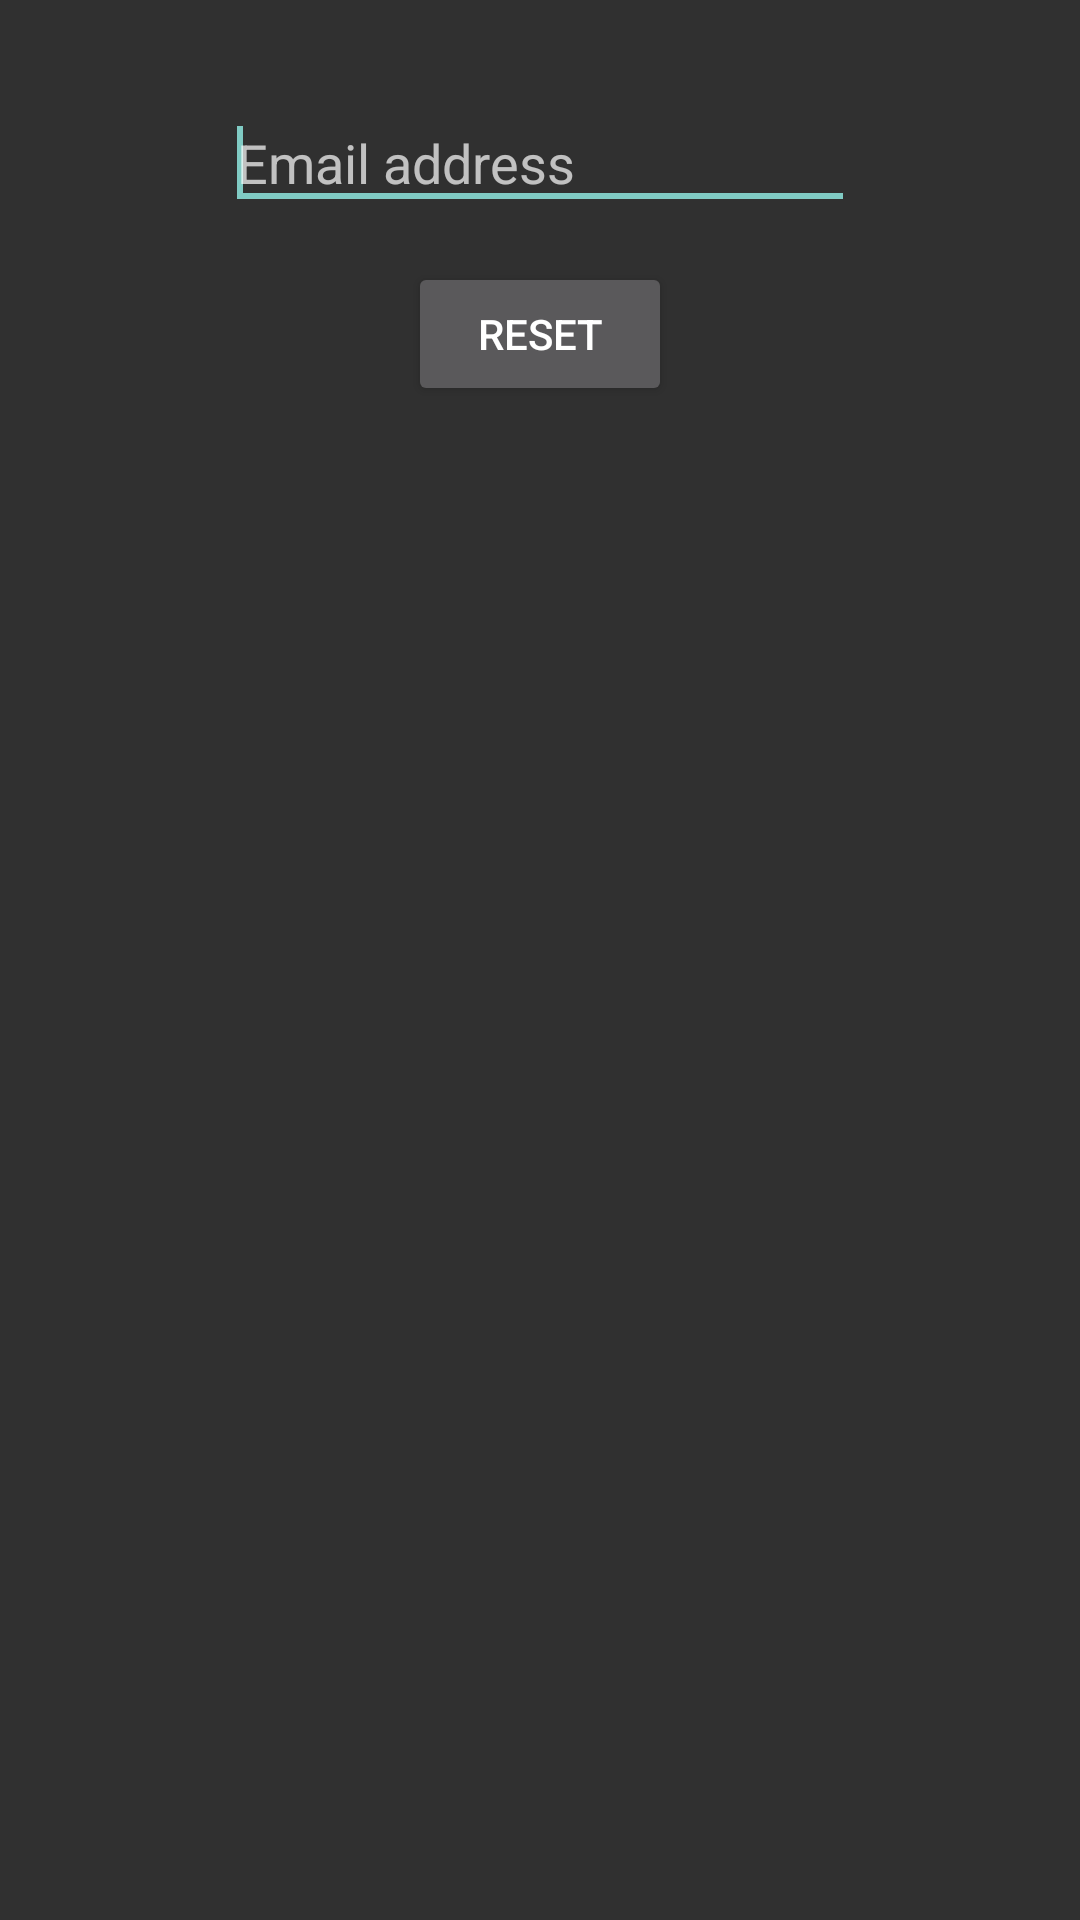

This screen was rendered from an Android layout file. Write that file and the resources it references.
<!-- AndroidManifest.xml: application theme Theme.AppCompat -->
<!-- res/layout/activity_forgot_password.xml -->
<RelativeLayout xmlns:android="http://schemas.android.com/apk/res/android"
    xmlns:tools="http://schemas.android.com/tools"
    android:layout_width="match_parent"
    android:layout_height="match_parent"
    tools:context=".SignInActivity" >

    <EditText
        android:id="@+id/editText1"
        android:layout_width="wrap_content"
        android:layout_height="wrap_content"
        android:layout_alignParentTop="true"
        android:layout_centerHorizontal="true"
        android:layout_marginTop="32dp"
        android:ems="10"
        android:hint="@string/email_address"
        android:inputType="textEmailAddress" >

        <requestFocus />
    </EditText>

    <Button
        android:id="@+id/button1"
        android:layout_width="wrap_content"
        android:layout_height="wrap_content"
        android:layout_below="@+id/editText1"
        android:layout_centerHorizontal="true"
        android:layout_marginTop="14dp"
        android:text="@string/reset" />

</RelativeLayout>
<!-- resources referenced by this layout -->
<resources>
  <string name="email_address">Email address</string>
  <string name="reset">Reset</string>
</resources>
